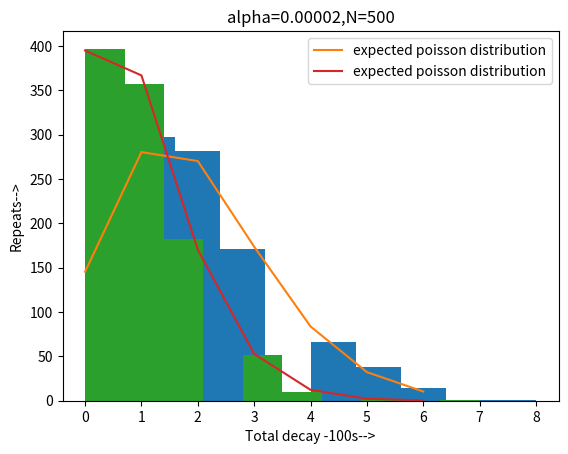

Write the Python code that produced this figure.
import matplotlib.pyplot as plt
import numpy as np
from scipy.stats import poisson
#decay simulator: returns the no. of decays per experiment
def decay_sim(N,a,T):                
    N_0=N
    t=0
    while t<T:                               
        prob=np.random.random(N)
        sum=0
        for p in prob:
            if p>(10*a):                   
                sum+=1
        N=sum
        t=t+10
    decays=N_0-N                             
    return decays


#Runs the simulator 1000 times and returns a list containing the no.of decays per iteration, ie performs 1000 experiment and stores the no. of decayed nuclei
def runlist(N,a,T):                         
    decayed=[]
    for i in range(1000):
        decayed.append(decay_sim(N,a,T))   
    return decayed 



#a)
surv1=runlist(500,0.00004,100)
plt.hist(surv1)
avg= np.mean(surv1)
x = np.arange(0,7,1)
y = 1000*poisson.pmf(x, mu =avg)
plt.xlabel("Total decay -100s-->")
plt.ylabel("Repeats-->")
plt.title("alpha=0.00004,N=500")
plt.plot(x,y,label='expected poisson distribution')
plt.legend()
plt.show()

#b)
surv2=runlist(500,0.00002,100)
plt.hist(surv2)
avg = np.mean(surv2)
x = np.arange(0,7,1)
y = 1000*poisson.pmf(x, mu =avg)
plt.xlabel("Total decay -100s-->")
plt.ylabel("Repeats-->")
plt.title("alpha=0.00002,N=500")
plt.plot(x,y,label='expected poisson distribution')
plt.legend()
plt.show()